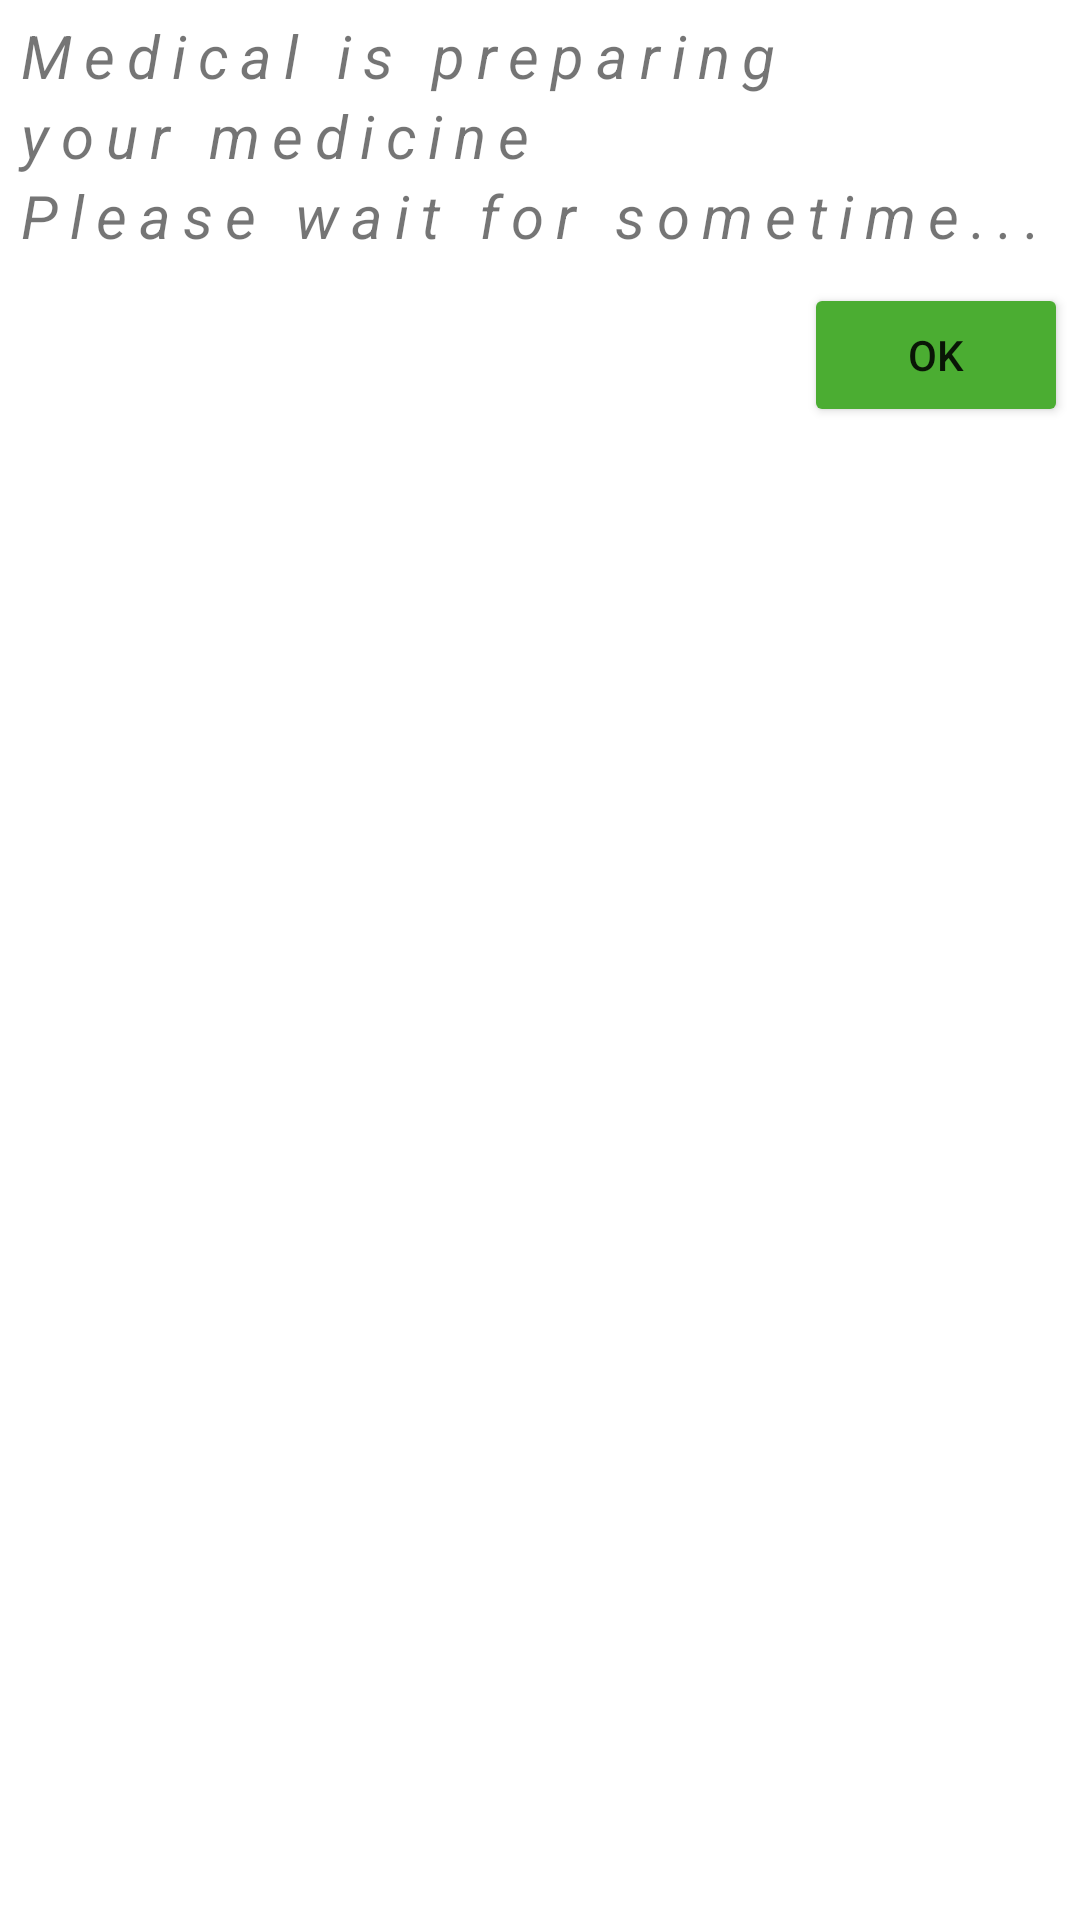

Produce the Android XML layout that renders to this screen, including the resource entries it uses.
<!-- AndroidManifest.xml: application theme Theme.Medicap -->
<!-- res/layout/waiting_dialog_layout.xml -->
<?xml version="1.0" encoding="utf-8"?>
<LinearLayout xmlns:android="http://schemas.android.com/apk/res/android"
    android:layout_width="match_parent"
    android:orientation="vertical"
    android:layout_margin="4dp"
    android:layout_height="match_parent">
    <TextView
        android:layout_width="wrap_content"
        android:layout_height="wrap_content"
        android:textSize="20sp"
        android:lineSpacingExtra="3dp"
        android:letterSpacing=".2"
        android:textStyle="italic"
        android:layout_margin="5dp"
        android:text="@string/waiting_medical_message"/>
    <Button
        android:layout_width="wrap_content"
        android:layout_height="wrap_content"
        android:text="OK"
        android:layout_margin="4dp"
        android:id="@+id/ok_btn"
        android:layout_gravity="end"
        android:backgroundTint="@color/App_color"/>

</LinearLayout>
<!-- resources referenced by this layout -->
<resources>
  <color name="App_color">#4BAD32</color>
  <string name="waiting_medical_message">Medical is preparing\nyour medicine\nPlease wait for sometime...</string>
  <style name="Theme.Medicap" parent="Theme.MaterialComponents.DayNight.NoActionBar">
          
          <item name="actionOverflowButtonStyle">@style/MyOverflowButtonStyle</item>
          <item name="colorPrimary">@color/purple_500</item>
          <item name="colorPrimaryVariant">@color/purple_700</item>
          <item name="colorOnPrimary">@color/white</item>
          
          <item name="colorSecondary">@color/teal_200</item>
          <item name="colorSecondaryVariant">@color/teal_700</item>
          <item name="colorOnSecondary">@color/white</item>
          
          <item name="android:statusBarColor">?attr/colorPrimaryVariant</item>
          
      </style>
  <style name="MyOverflowButtonStyle" parent="Widget.AppCompat.ActionButton.Overflow">
  
      </style>
  <color name="purple_500">#FF6200EE</color>
  <color name="purple_700">#FF3700B3</color>
  <color name="white">#FFFFFFFF</color>
  <color name="teal_200">#FF03DAC5</color>
  <color name="teal_700">#FF018786</color>
</resources>
